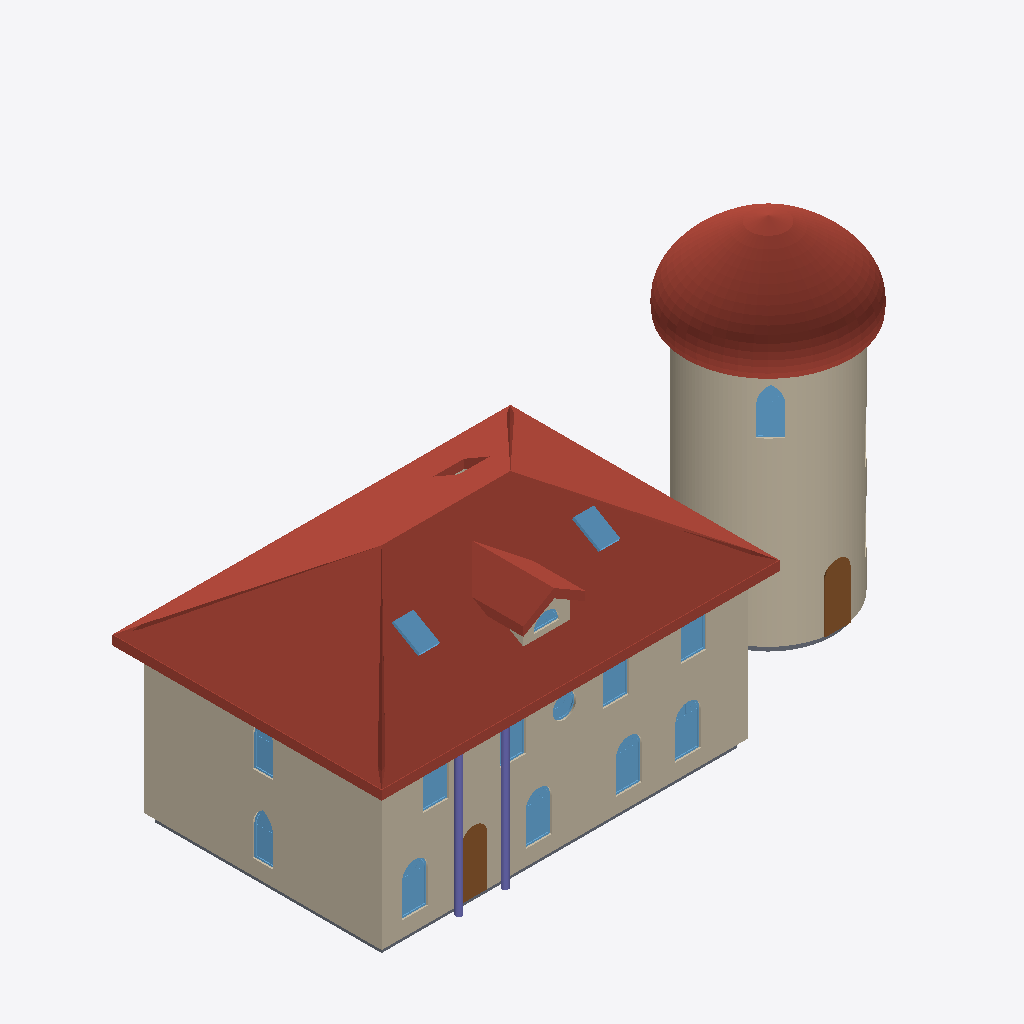
Isometric view of an IFC building model (IFC-SPF (STEP), schema IFC4, length unit metre), seen from the south-west, elements coloured by IFC class (only those large enough to see are counted): 15 windows (light blue), 8 walls (beige), 3 roofs (red-brown), 2 doors (brown), 2 slabs (grey), 2 columns (violet).
Extent 23.5 m × 13.3 m × 12.9 m (x, y, z). Storeys (3): Level 1 at 0.00 m; Level 2 at 3.00 m; Level 3 at 6.00 m. Elements (74): 26 IfcWindow, 15 IfcWall, 8 IfcRailing, 6 IfcSlab, 5 IfcDoor, 4 IfcCovering, 3 IfcRoof, 3 IfcStair, 2 IfcColumn, 1 IfcBuildingElementProxy, 1 IfcCurtainWall.

HEADER;
FILE_DESCRIPTION(('ViewDefinition [CoordinationView]'),'2;1');
FILE_NAME('','2026-10-14T18:03:20',(''),(''),'IfcOpenShell 0.8.0','IfcOpenShell 0.8.0','');
FILE_SCHEMA(('IFC4'));
ENDSEC;
DATA;
#9=IFCPROJECT('2CIRgdl5HFkQkWKVSmHlcs',$,'Project',$,$,$,$,(#8),#5);
#10=IFCSITE('023tKxu7bFU9abC4U$5$O$',$,'Site',$,$,$,$,$,.ELEMENT.,$,$,$,$,$);
#12=IFCBUILDING('3NhsXk98L4xeyFtUqYlkFJ',$,'Building',$,$,$,$,$,.ELEMENT.,$,$,$);
#14=IFCBUILDINGSTOREY('1suId_Nif4z9iUarSTP_Ra',$,'Level 1',$,$,$,$,$,.ELEMENT.,0.0);
#16=IFCBUILDINGSTOREY('0e3gdmWL9BIAWzrmg0a4F2',$,'Level 2',$,$,#182,$,$,.ELEMENT.,3.0);
#25=IFCBUILDINGSTOREY('0_vIMjqkL1ouorknSETGTA',$,'Level 3',$,$,#185,$,$,.ELEMENT.,6.0);
#115=IFCROOF('1HmWiRxG98YwYAJ2mrS_ZA',$,$,$,$,#68806,#69659,$,.HIP_ROOF.);
#132=IFCWALL('0vUJ0jr65CaRVh4NgvOjh6',$,$,$,$,#9913,#20173,$,.STANDARD.);
#160=IFCROOF('3DJ8hgAF13hB3raXhg_ogV',$,$,$,$,#69892,#81320,$,.DOME_ROOF.);
#35=IFCWALL('2MDrA0ZIH6_QA$BUspSIM8',$,$,$,$,#211,#224,$,.STANDARD.);
#41=IFCWALL('2vWfV1S9r59wEQ2qaxfuMs',$,$,$,$,#456,#469,$,.STANDARD.);
#36=IFCWALL('0WqfYm7z1AkuhsTiPtLnfl',$,$,$,$,#236,#284,$,.STANDARD.);
#42=IFCWALL('0oTEQ0YDr4ev1z4qD$QWM7',$,$,$,$,#480,#542,$,.STANDARD.);
#117=IFCROOF('0B0Q3cC1f2k8px3AeXPQhb',$,$,$,$,#69662,#69889,$,.GABLE_ROOF.);
#131=IFCWALL('027XRcEtbAKwx$B5FkLT09',$,$,$,$,#878,#9908,$,.STANDARD.);
#133=IFCDOOR('23E637tVf9_edrgEcqIxo7',$,$,$,$,#25623,#25832,'4',2.4,1.0,.DOOR.,.SINGLE_SWING_LEFT.,$);
#96=IFCSLAB('14O2HQ$AL7FwoGbiiW$u2Z',$,$,$,$,#27699,#27712,$,.FLOOR.);
#57=IFCDOOR('1aNcpTtG9BxgguE1B2CqNd',$,$,$,$,#20379,#20588,'2',2.4,1.0,.DOOR.,.SINGLE_SWING_LEFT.,$);
#130=IFCCOLUMN('06KYbFpf1AGhNjGfRpoOmO',$,$,$,$,#83235,#83405,$,.COLUMN.);
#128=IFCCOLUMN('2sSyTLzobDkR0DJ5M3MOq8',$,$,$,$,#83062,#83232,$,.COLUMN.);
#145=IFCWINDOW('0puYK5rDH0CQgV04hywITn',$,$,$,$,#27459,#27667,'24',1.8,0.8,.WINDOW.,.USERDEFINED.,'Round Top (Gothic)');
#61=IFCWINDOW('1v46XN1Cv4zv6oLkQzSs8w',$,$,$,$,#21028,#21296,'3',1.8,1.0,.WINDOW.,.USERDEFINED.,'Round Top (Semicircular)');
#63=IFCWINDOW('1B9Z$xBCz1vfV3VAvT9jUx',$,$,$,$,#21382,#21650,'4',1.8,1.0,.WINDOW.,.USERDEFINED.,'Round Top (Semicircular)');
#59=IFCWINDOW('1S1ZkQYej5ZeVOLL0J_Zdz',$,$,$,$,#20674,#20942,'2',1.8,1.0,.WINDOW.,.USERDEFINED.,'Round Top (Semicircular)');
#65=IFCWINDOW('0WISAe55b86fDA8RZTq8Vq',$,$,$,$,#21736,#22004,'5',1.8,1.0,.WINDOW.,.USERDEFINED.,'Round Top (Semicircular)');
#126=IFCWINDOW('2c3_liss91ieFRv0ARpnFf',$,'Skylight (Roof Window)',$,$,#83643,#83875,$,$,$,.SKYLIGHT.,$,$);
#125=IFCWINDOW('3Tb5SSgyP2OAQNQbhxnYzl',$,'Skylight (Roof Window)',$,$,#83408,#83640,$,$,$,.SKYLIGHT.,$,$);
#85=IFCWINDOW('0OsF0G1xLCmQm5bQb0Tx1a',$,$,$,$,#24399,#24607,'15',1.8,0.8,.WINDOW.,.USERDEFINED.,'Round Top (Gothic)');
#67=IFCWINDOW('0i669OlJ99eOZFJbBdH6XP',$,$,$,$,#22090,#22358,'6',1.8,1.0,.WINDOW.,.USERDEFINED.,'Round Top (Semicircular)');
#71=IFCWINDOW('2T5XuRce59Vg1hbb_ps6BE',$,$,$,$,#22798,#23066,'8',1.8,1.0,.WINDOW.,.USERDEFINED.,'Round Top (Semicircular)');
#73=IFCWINDOW('36bEnPAHH9gfA6lK7TegJd',$,$,$,$,#23152,#23420,'9',1.8,1.0,.WINDOW.,.USERDEFINED.,'Round Top (Semicircular)');
#89=IFCWINDOW('2Sbe4_nfz92uIkdSSkdjpS',$,$,$,$,#24947,#25155,'17',1.8,0.8,.WINDOW.,.USERDEFINED.,'Round Top (Gothic)');
#118=IFCWALL('2p2h4q0n13ofTmmSp1S_2i',$,$,$,$,#595,#713,$,.STANDARD.);
#69=IFCWINDOW('3KV3isqGv2xew4IjkKiRDe',$,$,$,$,#22444,#22712,'7',1.8,1.0,.WINDOW.,.USERDEFINED.,'Round Top (Semicircular)');
#75=IFCWINDOW('3o_$lg2Jz76e2dz0vZ7OKK',$,$,$,$,#23443,#23885,'10',0.9,0.9,.WINDOW.,.USERDEFINED.,'Round');
#147=IFCSLAB('1wRVYPHQzC3ewINZzcApMN',$,$,$,$,#28450,#28507,$,.FLOOR.);
#121=IFCWINDOW('1EFKUrabT5rv5wEO9Vi4ec',$,$,$,$,#25292,#25537,'18',0.5345299461620749,1.0,.WINDOW.,.USERDEFINED.,'Round Top (Semicircular)');
#119=IFCWALL('0f3wHO1Rn3e9fL28lxySq7',$,$,$,$,#718,#794,$,.STANDARD.);
ENDSEC;
